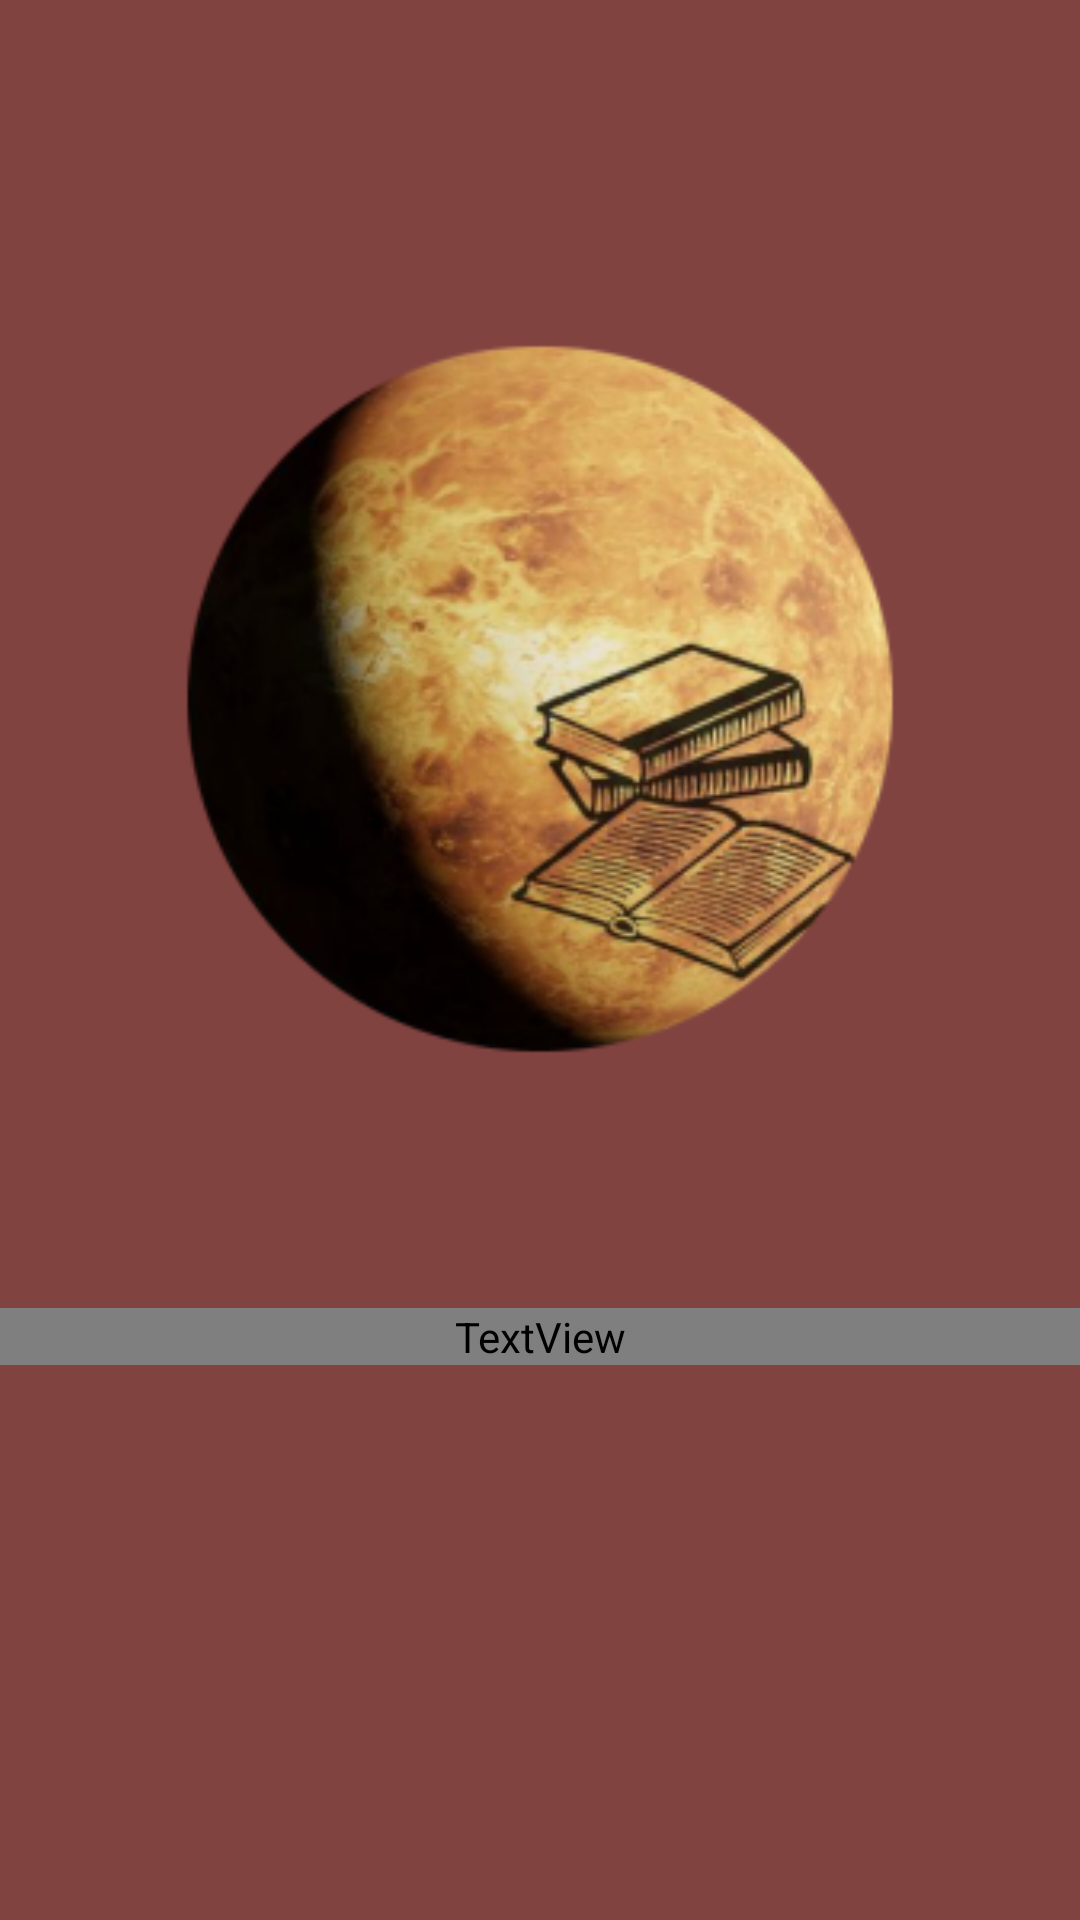

Reconstruct the res/layout file that produces this screen, plus the resources it refers to.
<!-- AndroidManifest.xml: application theme Theme.Venus20 -->
<!-- res/layout/activity_splash.xml -->
<?xml version="1.0" encoding="utf-8"?>
<LinearLayout xmlns:android="http://schemas.android.com/apk/res/android"
    xmlns:app="http://schemas.android.com/apk/res-auto"
    xmlns:tools="http://schemas.android.com/tools"
    android:layout_width="match_parent"
    android:layout_height="match_parent"
    android:orientation="vertical"
    android:background="#814340"
    tools:context=".SplashActivity">

    <ImageView
        android:id="@+id/imageView2"
        android:layout_width="match_parent"
        android:layout_height="346dp"
        android:layout_marginTop="60sp"
        app:srcCompat="@mipmap/venus_logo_foreground" />

    <TextView
        android:id="@+id/textSplash"
        android:layout_width="match_parent"
        android:layout_height="wrap_content"
        android:layout_marginTop="30dp"
        android:fontFamily="@font/bronatte_regular"
        android:gravity="center"
        android:text="Bem vindo a\nVenus Library"
        android:textAlignment="center"
        android:textColor="@color/white"
        android:textIsSelectable="false"
        android:textSize="60dp"
        android:textStyle="bold" />

</LinearLayout>
<!-- resources referenced by this layout -->
<resources>
  <!-- mipmap venus_logo_foreground: png bitmap (mipmap-hdpi, 38903 bytes) -->
  <style name="Theme.Venus20" parent="Base.Theme.Venus20" />
  <style name="Base.Theme.Venus20" parent="Theme.Material3.DayNight.NoActionBar">
          
          
      </style>
  <!-- not gathered from this repository: default colours our renderer supplied (Android Studio template values) -->
  <color name="white">#FFFFFFFF</color>
</resources>
